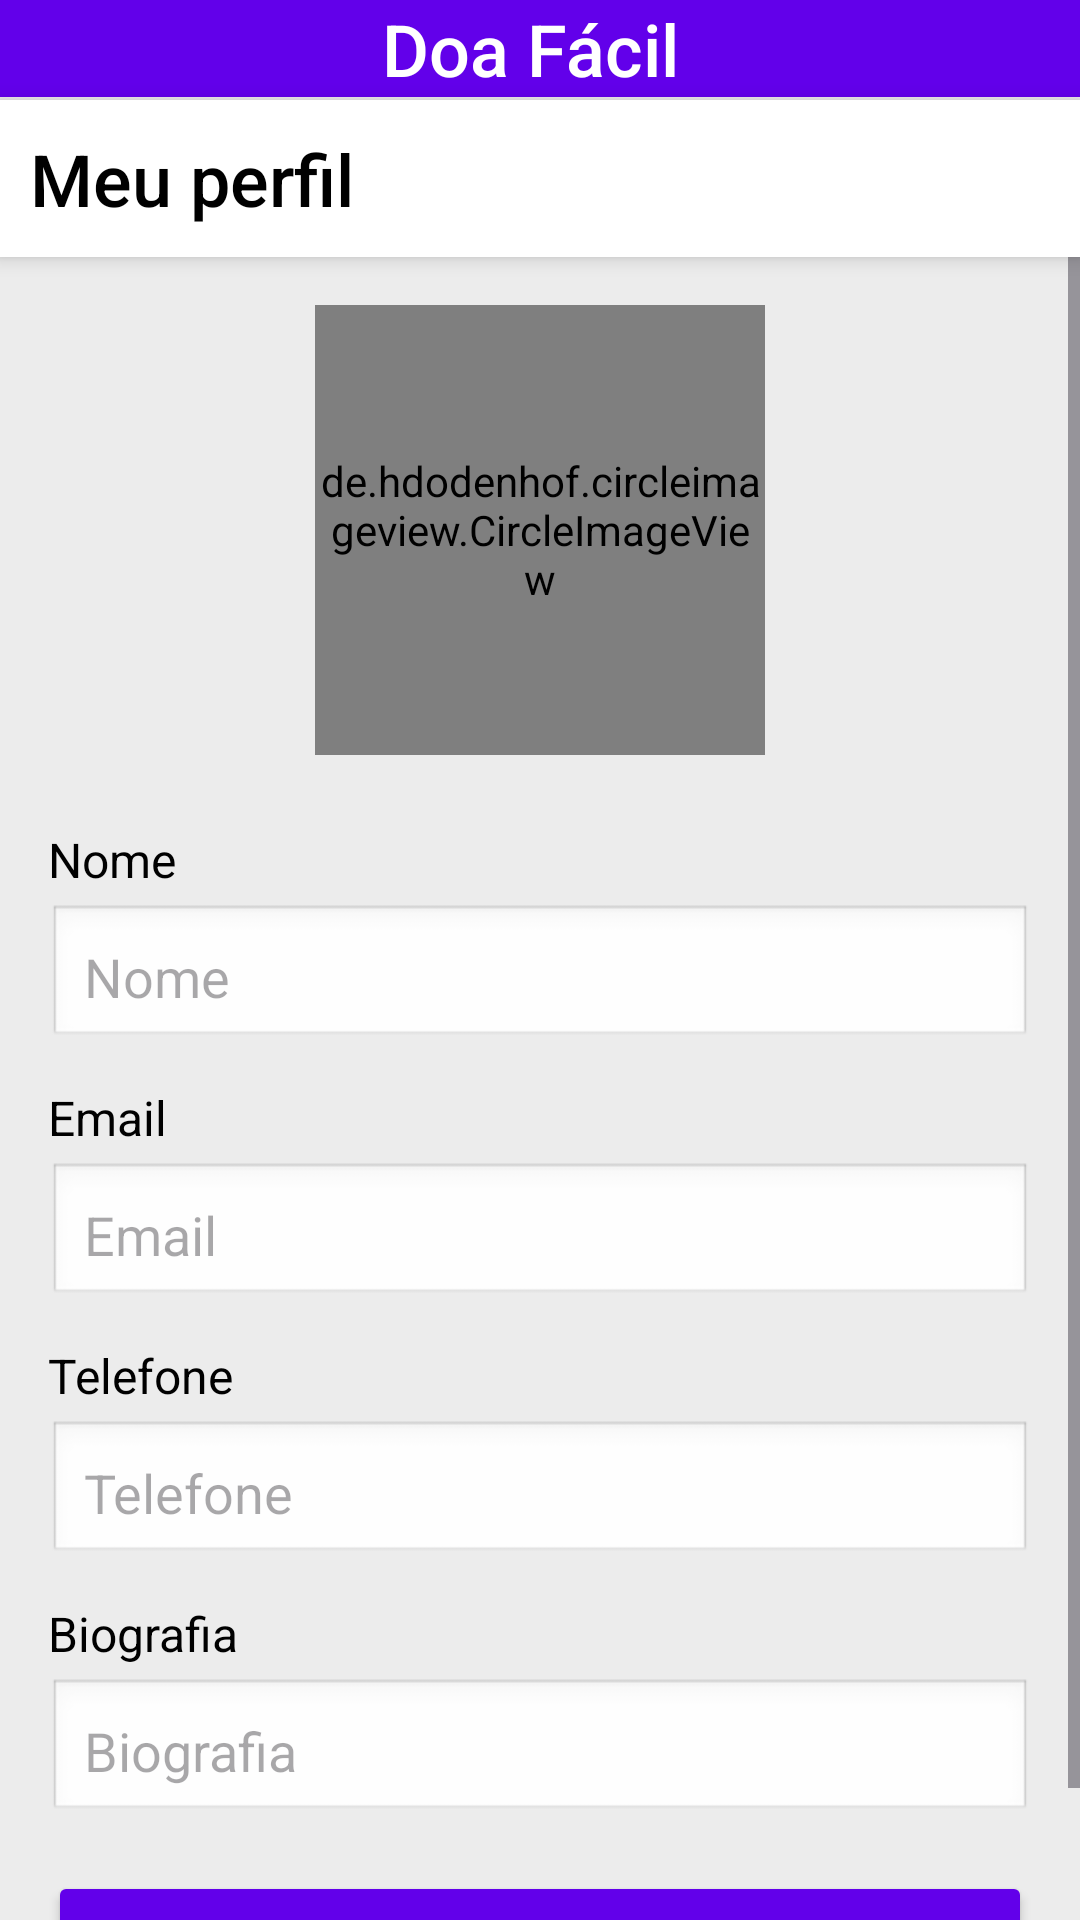

Here is an Android app screen rendered from its layout file. Give the layout XML and the strings, colors and styles it references.
<!-- AndroidManifest.xml: application theme Theme.DoaFacilNovo -->
<!-- res/layout/activity_perfil.xml -->
<?xml version="1.0" encoding="utf-8"?>
<androidx.drawerlayout.widget.DrawerLayout xmlns:android="http://schemas.android.com/apk/res/android"
    xmlns:app="http://schemas.android.com/apk/res-auto"
    xmlns:tools="http://schemas.android.com/tools"
    android:layout_width="match_parent"
    android:layout_height="match_parent"
    android:id="@+id/drawer_layout"
    android:background="#ECECEC"
    tools:context=".PerfilActivity"
    android:fitsSystemWindows="true">



    <LinearLayout
        android:layout_width="match_parent"
        android:layout_height="match_parent"
        android:orientation="vertical">

        
        <LinearLayout
            android:layout_width="match_parent"
            android:layout_height="wrap_content"
            android:background="#6200EA"
            android:gravity="center">

            <TextView
                android:id="@+id/headerTitle"
                android:layout_width="wrap_content"
                android:layout_height="wrap_content"
                android:text="Doa Fácil "
                android:textSize="24sp"
                android:textColor="@android:color/white"
                android:fontFamily="sans-serif-medium"
                android:layout_gravity="center" />
        </LinearLayout>

        
        <LinearLayout
            android:layout_width="match_parent"
            android:layout_height="wrap_content"
            android:gravity="center"
            android:orientation="horizontal"
            android:background="@android:color/white"
            android:elevation="4dp"
            android:layout_marginTop="1dp">

            
            <TextView
                android:layout_width="0dp"
                android:layout_height="wrap_content"
                android:layout_weight="1"
                android:fontFamily="sans-serif-medium"
                android:padding="10dp"
                android:text="Meu perfil"
                android:textColor="@android:color/black"
                android:textSize="24sp" />

            

            
            <ImageButton
                android:id="@+id/ButtonMenu"
                android:layout_width="48dp"
                android:layout_height="48dp"
                android:background="?android:attr/selectableItemBackgroundBorderless"
                android:contentDescription="Ícone do botão menu"
                android:padding="8dp"
                android:scaleType="centerInside"
                android:src="@drawable/ic_menu" />
        </LinearLayout>

        
        <ScrollView
            android:layout_width="match_parent"
            android:layout_height="match_parent"
            android:fillViewport="true">

            <LinearLayout
                android:layout_width="match_parent"
                android:layout_height="wrap_content"
                android:orientation="vertical"
                android:gravity="center"
                android:padding="16dp">

                
                <de.hdodenhof.circleimageview.CircleImageView
                    android:id="@+id/profile_image"
                    android:layout_width="150dp"
                    android:layout_height="150dp"
                    android:src="@drawable/ic_adicionar"
                    app:civ_border_width="4dp"
                    app:civ_border_color="@android:color/black"
                    android:layout_gravity="center"
                    android:layout_marginBottom="24dp"
                    android:visibility="visible"/>

                
                <TextView
                    android:layout_width="wrap_content"
                    android:layout_height="wrap_content"
                    android:layout_marginBottom="4dp"
                    android:text="Nome"
                    android:layout_gravity="left"
                    android:textColor="@android:color/black"
                    android:textSize="16sp" />

                <EditText
                    android:id="@+id/et_nome"
                    android:layout_width="match_parent"
                    android:layout_height="wrap_content"
                    android:hint="Nome"
                    android:padding="12dp"
                    android:background="@android:drawable/edit_text"
                    android:layout_marginBottom="12dp"/>

                
                <TextView
                    android:layout_width="wrap_content"
                    android:layout_height="wrap_content"
                    android:text="Email"
                    android:layout_gravity="left"
                    android:textSize="16sp"
                    android:textColor="@android:color/black"
                    android:layout_marginBottom="4dp"/>

                <EditText
                    android:id="@+id/et_email"
                    android:layout_width="match_parent"
                    android:layout_height="wrap_content"
                    android:hint="Email"
                    android:inputType="textEmailAddress"
                    android:padding="12dp"
                    android:background="@android:drawable/edit_text"
                    android:layout_marginBottom="12dp"/>

                
                <TextView
                    android:layout_width="wrap_content"
                    android:layout_height="wrap_content"
                    android:text="Telefone"
                    android:layout_gravity="left"
                    android:textSize="16sp"
                    android:textColor="@android:color/black"
                    android:layout_marginBottom="4dp"/>

                <EditText
                    android:id="@+id/et_telefone"
                    android:layout_width="match_parent"
                    android:layout_height="wrap_content"
                    android:hint="Telefone"
                    android:inputType="phone"
                    android:padding="12dp"
                    android:background="@android:drawable/edit_text"
                    android:layout_marginBottom="12dp"/>

                
                <TextView
                    android:layout_width="wrap_content"
                    android:layout_height="wrap_content"
                    android:text="Biografia"
                    android:layout_gravity="left"
                    android:textSize="16sp"
                    android:textColor="@android:color/black"
                    android:layout_marginBottom="4dp"/>

                <EditText
                    android:id="@+id/edit_informacaoExtra"
                    android:layout_width="match_parent"
                    android:layout_height="wrap_content"
                    android:hint="Biografia"
                    android:padding="12dp"
                    android:background="@android:drawable/edit_text"
                    android:layout_marginBottom="16dp"/>

                
                <Button
                    android:id="@+id/btn_salvar"
                    android:layout_width="match_parent"
                    android:layout_height="wrap_content"
                    android:text="Salvar"
                    android:backgroundTint="@color/purple_700"
                    android:textColor="@android:color/white"
                    android:padding="12dp"/>
            </LinearLayout>
        </ScrollView>

    </LinearLayout>

    
    <com.google.android.material.navigation.NavigationView
        android:id="@+id/nav_view"
        android:layout_width="wrap_content"
        android:layout_height="match_parent"
        android:layout_gravity="end"
        app:menu="@drawable/drawer_menu" />

</androidx.drawerlayout.widget.DrawerLayout>
<!-- resources referenced by this layout -->
<resources>
  <color name="purple_700">#6200EA</color>
  <!-- drawable drawer_menu (drawable) -->
  <?xml version="1.0" encoding="utf-8"?>
  <menu xmlns:android="http://schemas.android.com/apk/res/android">
      <item
          android:id="@+id/nav_home"
          android:title="Home"
          />
      <item
          android:id="@+id/nav_doacoes"
          android:title="Minhas Doações"
         />
      <item
          android:id="@+id/nav_MapaLoc"
          android:title="Localizações"
           />
      <item
          android:id="@+id/nav_Perfil"
          android:title="Perfil"
          />
      <item
          android:id="@+id/nav_Vizualizar_Perfil"
          android:title="Vizualizar outros utilizadores"
          />
      <item
          android:id="@+id/nav_Solicitacoes"
          android:title="Solcitações recebidas"
          />
      <item
          android:id="@+id/nav_SolicitacoesFeitas"
          android:title="Solcitações feitas"
          />
      <item
          android:id="@+id/nav_Logout"
          android:title="Logout"
          />
  
  </menu>
  <style name="Theme.DoaFacilNovo" parent="Base.Theme.DoaFacilNovo" />
  <style name="Base.Theme.DoaFacilNovo" parent="Theme.Material3.DayNight.NoActionBar">
          
          
      </style>
</resources>
